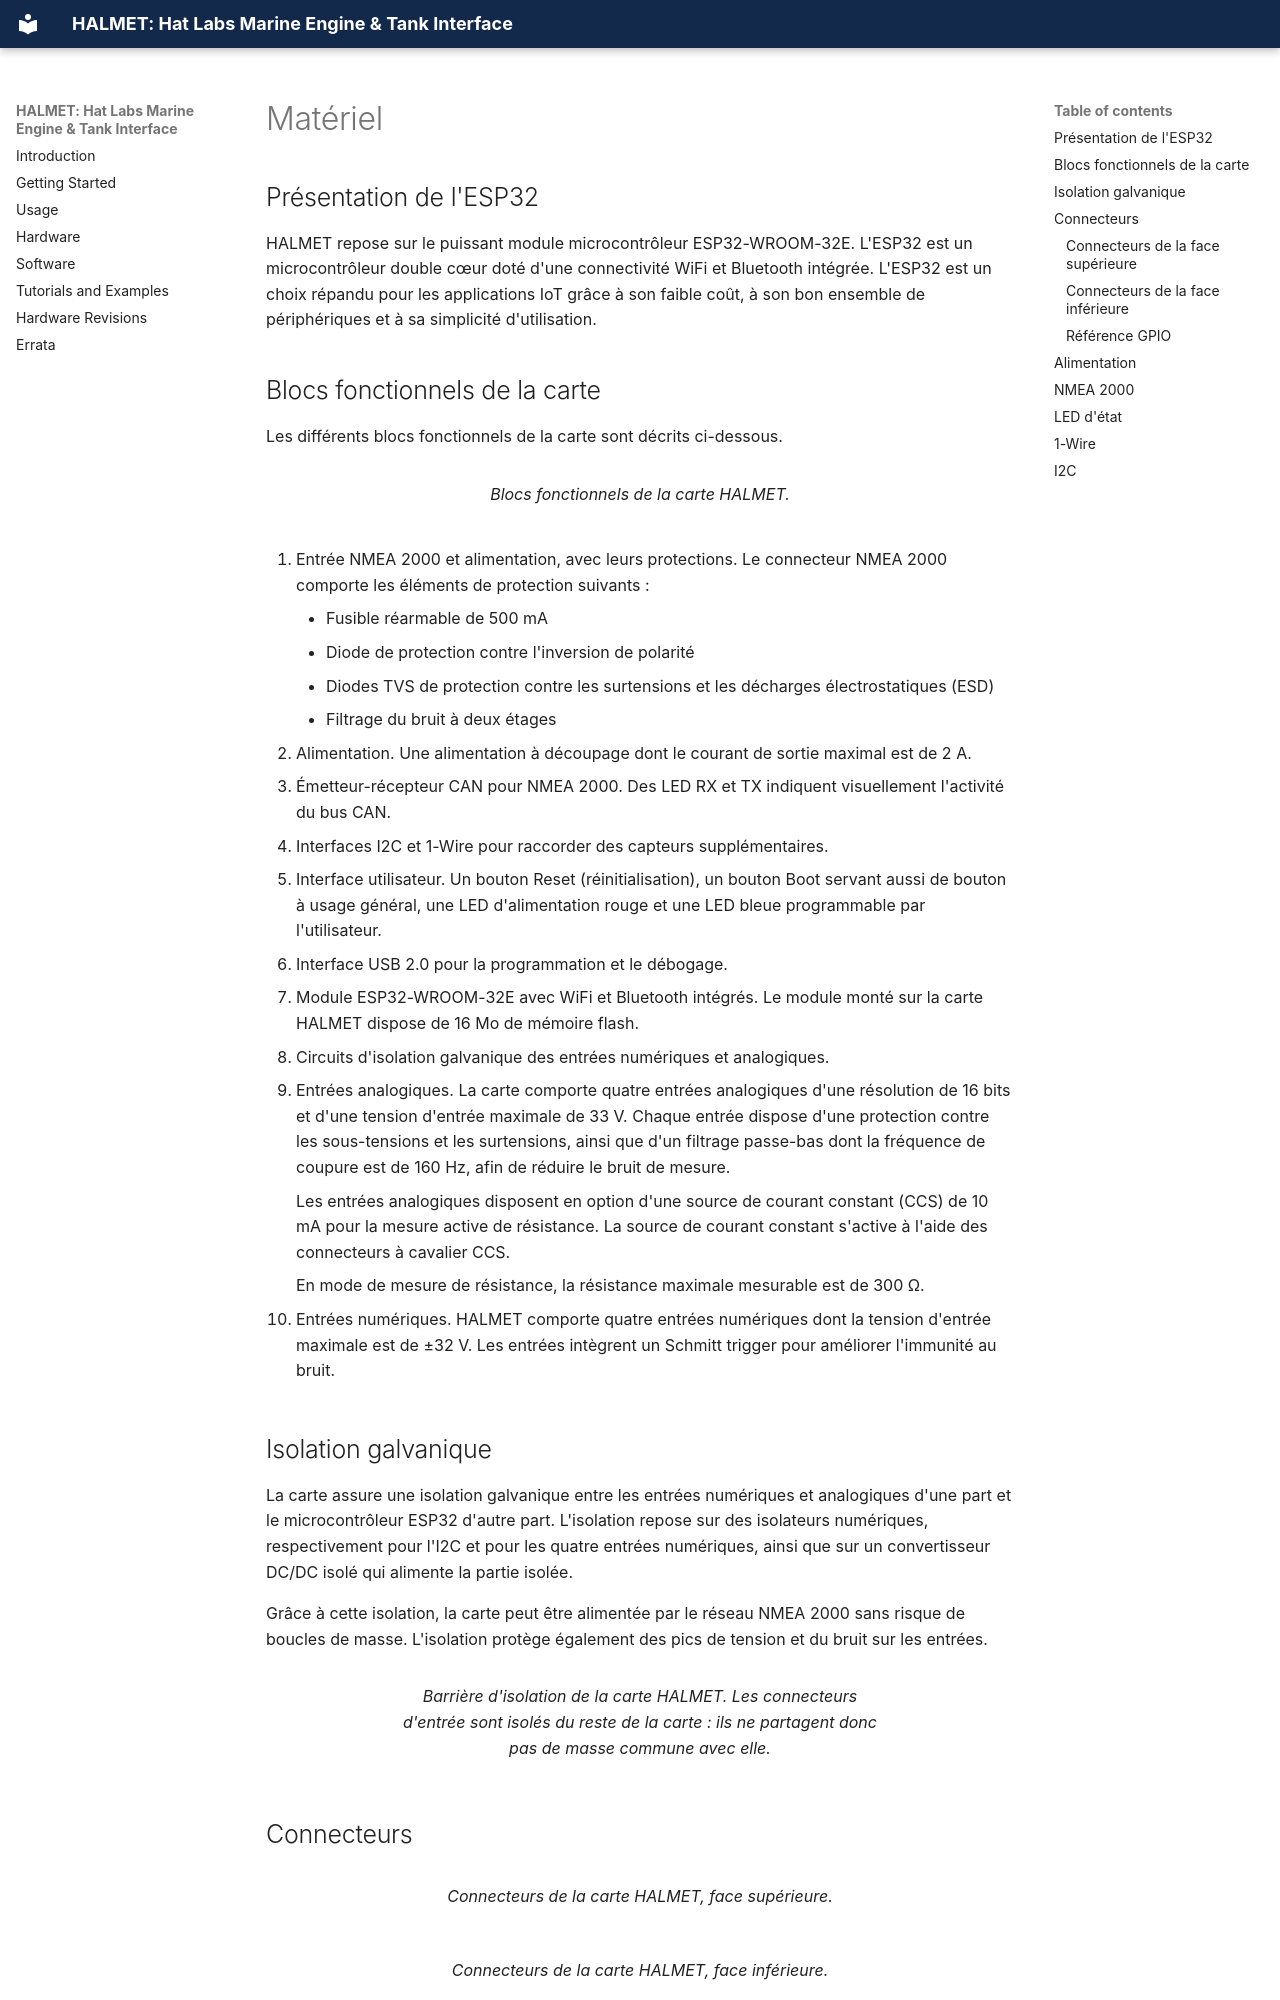

repository: hatlabs/halmet · page: fr/hardware/index.html · generator: mkdocs

---
title: Description du matériel
translated_from: 96f96c3aff8d2a33ab2f1b59c0dbb8747c8ed3e2
---

# Matériel

## Présentation de l'ESP32

HALMET repose sur le puissant module microcontrôleur ESP32-WROOM-32E. L'ESP32 est un microcontrôleur double cœur doté d'une connectivité WiFi et Bluetooth intégrée. L'ESP32 est un choix répandu pour les applications IoT grâce à son faible coût, à son bon ensemble de périphériques et à sa simplicité d'utilisation.

## Blocs fonctionnels de la carte

Les différents blocs fonctionnels de la carte sont décrits ci-dessous.

<figure markdown="span">
![](HALMET-func.jpg){ width="60%" }
<figcaption>Blocs fonctionnels de la carte HALMET.</figcaption>
</figure>

1.  Entrée NMEA 2000 et alimentation, avec leurs protections. Le connecteur
    NMEA 2000 comporte les éléments de protection suivants :
    - Fusible réarmable de 500 mA
    - Diode de protection contre l'inversion de polarité
    - Diodes TVS de protection contre les surtensions et les décharges électrostatiques (ESD)
    - Filtrage du bruit à deux étages

2.  Alimentation. Une alimentation à découpage dont le courant de sortie maximal est de 2 A.

3.  Émetteur-récepteur CAN pour NMEA 2000. Des LED RX et TX indiquent
    visuellement l'activité du bus CAN.

4.  Interfaces I2C et 1-Wire pour raccorder des capteurs supplémentaires.

5.  Interface utilisateur. Un bouton Reset (réinitialisation), un bouton Boot
    servant aussi de bouton à usage général, une LED d'alimentation rouge et une LED bleue programmable par l'utilisateur.

6.  Interface USB 2.0 pour la programmation et le débogage.

7.  Module ESP32-WROOM-32E avec WiFi et Bluetooth intégrés. Le module monté sur la carte
    HALMET dispose de 16 Mo de mémoire flash.

8.  Circuits d'isolation galvanique des entrées numériques et analogiques.

9.  Entrées analogiques. La carte comporte quatre entrées analogiques d'une résolution de
    16 bits et d'une tension d'entrée maximale de 33 V. Chaque entrée dispose d'une protection
    contre les sous-tensions et les surtensions, ainsi que d'un filtrage passe-bas dont la
    fréquence de coupure est de 160 Hz, afin de réduire le bruit de mesure.

    Les entrées analogiques disposent en option d'une source de courant constant (CCS) de
    10 mA pour la mesure active de résistance. La source de courant constant s'active à
    l'aide des connecteurs à cavalier CCS.

    En mode de mesure de résistance, la résistance maximale mesurable est de 300 Ω.

10. Entrées numériques. HALMET comporte quatre entrées numériques dont la tension d'entrée
    maximale est de ±32 V. Les entrées intègrent un Schmitt trigger pour améliorer l'immunité au bruit.


## Isolation galvanique

La carte assure une isolation galvanique entre les entrées numériques et analogiques
d'une part et le microcontrôleur ESP32 d'autre part. L'isolation repose sur des
isolateurs numériques, respectivement pour l'I2C et pour les quatre entrées numériques,
ainsi que sur un convertisseur DC/DC isolé qui alimente la partie isolée.

Grâce à cette isolation, la carte peut être alimentée par le réseau NMEA 2000 sans
risque de boucles de masse. L'isolation protège également des pics de tension et du
bruit sur les entrées.

<figure markdown="span">
![](HALMET-isolation.jpg){ width="60%" }
<figcaption>Barrière d'isolation de la carte HALMET. Les connecteurs d'entrée sont isolés du reste
de la carte : ils ne partagent donc pas de masse commune avec elle.</figcaption>
</figure>

## Connecteurs

<div class="row" markdown>
  <div class="col-sm-6" markdown>

<figure markdown="span">
![](HALMET-conx-top.jpg){ width="100%" }
<figcaption>Connecteurs de la carte HALMET, face supérieure.</figcaption>
</figure>

   </div>
   <div class="col-sm-6" markdown>

<figure markdown="span">
![](HALMET-conx-bottom.jpg){ width="100%" }
<figcaption>Connecteurs de la carte HALMET, face inférieure.</figcaption>
</figure>

   </div>
</div>
